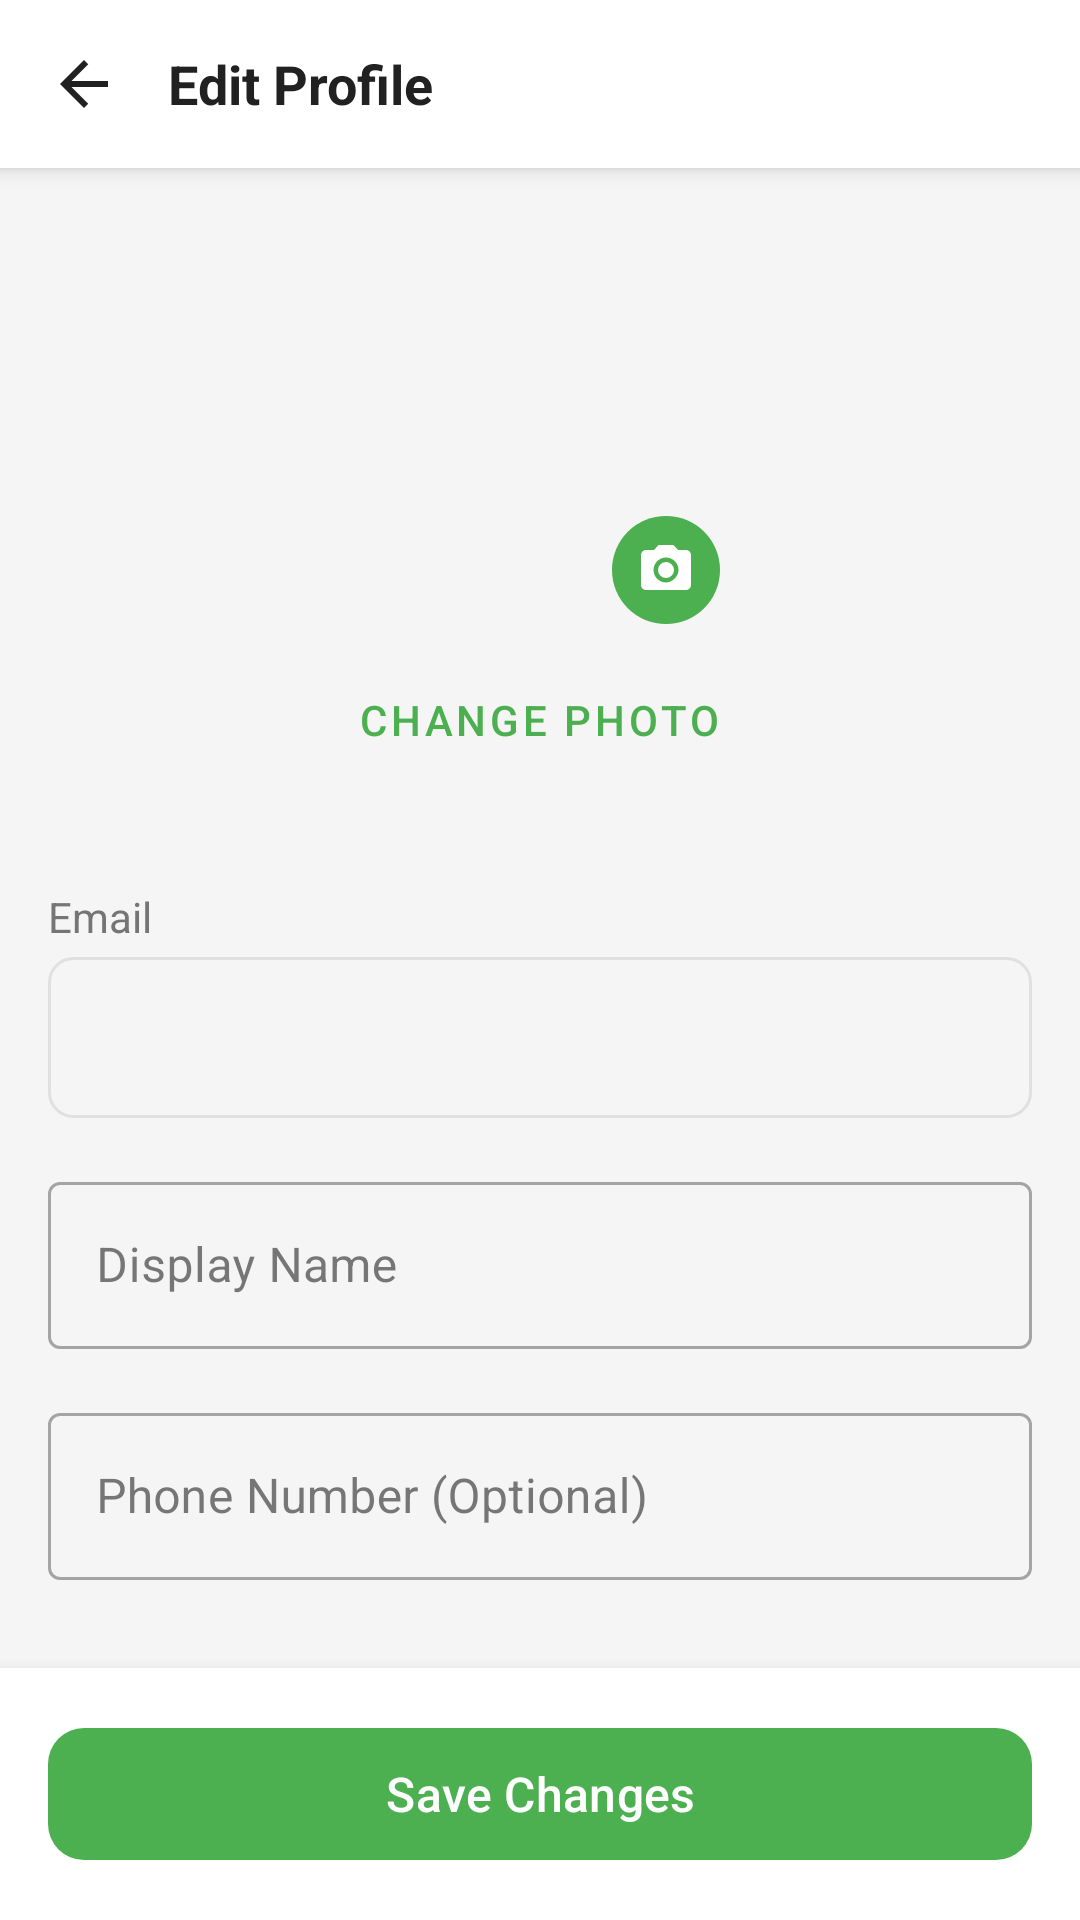

This screen was rendered from an Android layout file. Write that file and the resources it references.
<!-- AndroidManifest.xml: application theme Theme.Back2Me -->
<!-- res/layout/activity_edit_profile.xml -->
<?xml version="1.0" encoding="utf-8"?>
<LinearLayout xmlns:android="http://schemas.android.com/apk/res/android"
    xmlns:app="http://schemas.android.com/apk/res-auto"
    android:layout_width="match_parent"
    android:layout_height="match_parent"
    android:background="?android:colorBackground"
    android:orientation="vertical">

    
    <LinearLayout
        android:layout_width="match_parent"
        android:layout_height="56dp"
        android:background="?colorSurface"
        android:elevation="4dp"
        android:gravity="center_vertical"
        android:paddingHorizontal="8dp">

        <ImageButton
            android:id="@+id/back_button"
            android:layout_width="40dp"
            android:layout_height="40dp"
            android:background="?attr/selectableItemBackgroundBorderless"
            android:src="@drawable/ic_arrow_back"
            app:tint="?android:textColorPrimary"
            android:contentDescription="@string/back" />

        <TextView
            android:layout_width="0dp"
            android:layout_height="wrap_content"
            android:layout_marginStart="8dp"
            android:layout_weight="1"
            android:text="@string/edit_profile"
            android:textColor="?android:textColorPrimary"
            android:textSize="18sp"
            android:textStyle="bold" />
    </LinearLayout>

    <androidx.core.widget.NestedScrollView
        android:layout_width="match_parent"
        android:layout_height="0dp"
        android:layout_weight="1">

        <LinearLayout
            android:layout_width="match_parent"
            android:layout_height="wrap_content"
            android:orientation="vertical"
            android:padding="16dp">

            
            <LinearLayout
                android:layout_width="match_parent"
                android:layout_height="wrap_content"
                android:gravity="center"
                android:orientation="vertical"
                android:padding="16dp">

                <FrameLayout
                    android:layout_width="120dp"
                    android:layout_height="120dp">

                    <com.google.android.material.imageview.ShapeableImageView
                        android:id="@+id/image_profile"
                        android:layout_width="120dp"
                        android:layout_height="120dp"
                        android:src="@drawable/ic_profile_circle"
                        android:scaleType="centerCrop"
                        android:background="@color/lightGray"
                        app:shapeAppearanceOverlay="@style/CircleImageView" />

                    
                    <FrameLayout
                        android:layout_width="36dp"
                        android:layout_height="36dp"
                        android:layout_gravity="bottom|end"
                        android:background="@drawable/circle_primary">

                        <ImageView
                            android:layout_width="20dp"
                            android:layout_height="20dp"
                            android:layout_gravity="center"
                            android:src="@drawable/ic_camera"
                            app:tint="@android:color/white" />
                    </FrameLayout>
                </FrameLayout>

                <com.google.android.material.button.MaterialButton
                    android:id="@+id/button_change_photo"
                    style="@style/Widget.MaterialComponents.Button.TextButton"
                    android:layout_width="wrap_content"
                    android:layout_height="wrap_content"
                    android:layout_marginTop="8dp"
                    android:text="@string/change_photo"
                    android:textColor="?colorPrimary" />
            </LinearLayout>

            
            <TextView
                android:layout_width="wrap_content"
                android:layout_height="wrap_content"
                android:layout_marginTop="16dp"
                android:text="@string/email"
                android:textColor="?android:textColorSecondary"
                android:textSize="14sp" />

            <TextView
                android:id="@+id/text_email"
                android:layout_width="match_parent"
                android:layout_height="wrap_content"
                android:layout_marginTop="4dp"
                android:background="@drawable/bg_input_disabled"
                android:padding="16dp"
                android:textColor="?android:textColorSecondary"
                android:textSize="16sp" />

            
            <com.google.android.material.textfield.TextInputLayout
                android:layout_width="match_parent"
                android:layout_height="wrap_content"
                android:layout_marginTop="16dp"
                android:hint="@string/display_name"
                style="@style/Widget.MaterialComponents.TextInputLayout.OutlinedBox">

                <com.google.android.material.textfield.TextInputEditText
                    android:id="@+id/edit_display_name"
                    android:layout_width="match_parent"
                    android:layout_height="wrap_content"
                    android:inputType="textPersonName" />
            </com.google.android.material.textfield.TextInputLayout>

            
            <com.google.android.material.textfield.TextInputLayout
                android:layout_width="match_parent"
                android:layout_height="wrap_content"
                android:layout_marginTop="16dp"
                android:hint="@string/phone_number"
                style="@style/Widget.MaterialComponents.TextInputLayout.OutlinedBox">

                <com.google.android.material.textfield.TextInputEditText
                    android:id="@+id/edit_phone"
                    android:layout_width="match_parent"
                    android:layout_height="wrap_content"
                    android:inputType="phone" />
            </com.google.android.material.textfield.TextInputLayout>

        </LinearLayout>
    </androidx.core.widget.NestedScrollView>

    
    <LinearLayout
        android:layout_width="match_parent"
        android:layout_height="wrap_content"
        android:background="?colorSurface"
        android:elevation="8dp"
        android:orientation="vertical"
        android:padding="16dp">

        <com.google.android.material.button.MaterialButton
            android:id="@+id/button_save"
            android:layout_width="match_parent"
            android:layout_height="52dp"
            android:text="@string/save_changes"
            android:textSize="16sp"
            app:backgroundTint="?colorPrimary"
            app:cornerRadius="12dp" />

        <ProgressBar
            android:id="@+id/progress_bar"
            android:layout_width="wrap_content"
            android:layout_height="wrap_content"
            android:layout_gravity="center"
            android:layout_marginTop="8dp"
            android:visibility="gone" />
    </LinearLayout>
</LinearLayout>
<!-- resources referenced by this layout -->
<resources>
  <color name="lightGray">#F5F5F5</color>
  <!-- drawable bg_input_disabled (drawable) -->
  <?xml version="1.0" encoding="utf-8"?>
  <shape xmlns:android="http://schemas.android.com/apk/res/android"
      android:shape="rectangle">
      <solid android:color="@color/lightGray" />
      <corners android:radius="8dp" />
      <stroke
          android:width="1dp"
          android:color="@color/divider" />
  </shape>
  <!-- drawable circle_primary (drawable) -->
  <?xml version="1.0" encoding="utf-8"?>
  <shape xmlns:android="http://schemas.android.com/apk/res/android"
      android:shape="oval">
      <solid android:color="@color/primaryBlue" />
  </shape>
  <!-- drawable ic_arrow_back (drawable) -->
  <vector xmlns:android="http://schemas.android.com/apk/res/android"
      android:width="24dp"
      android:height="24dp"
      android:viewportWidth="24"
      android:viewportHeight="24"
      android:tint="#000000"
      android:autoMirrored="true">
      <path
          android:fillColor="@android:color/white"
          android:pathData="M20,11H7.83l5.59,-5.59L12,4l-8,8 8,8 1.41,-1.41L7.83,13H20v-2z"/>
  </vector>
  <!-- drawable ic_camera (drawable) -->
  <vector xmlns:android="http://schemas.android.com/apk/res/android"
      android:width="24dp"
      android:height="24dp"
      android:viewportWidth="24"
      android:viewportHeight="24"
      android:tint="#000000">
      <path
          android:fillColor="@android:color/white"
          android:pathData="M12,12m-3.2,0a3.2,3.2 0,1 1,6.4 0a3.2,3.2 0,1 1,-6.4 0"/>
      <path
          android:fillColor="@android:color/white"
          android:pathData="M9,2L7.17,4H4c-1.1,0 -2,0.9 -2,2v12c0,1.1 0.9,2 2,2h16c1.1,0 2,-0.9 2,-2V6c0,-1.1 -0.9,-2 -2,-2h-3.17L15,2H9zM12,17c-2.76,0 -5,-2.24 -5,-5s2.24,-5 5,-5 5,2.24 5,5 -2.76,5 -5,5z"/>
  </vector>
  <string name="back">Back</string>
  <string name="change_photo">Change Photo</string>
  <string name="display_name">Display Name</string>
  <string name="edit_profile">Edit Profile</string>
  <string name="email">Email</string>
  <string name="phone_number">Phone Number (Optional)</string>
  <string name="save_changes">Save Changes</string>
  <style name="CircleImageView" parent="">
          <item name="cornerFamily">rounded</item>
          <item name="cornerSize">50%</item>
      </style>
  <style name="Theme.Back2Me" parent="Theme.Material3.Light.NoActionBar">
          
          <item name="colorPrimary">@color/primaryBlue</item>
          <item name="colorPrimaryDark">@color/primaryBlueDark</item>
          <item name="colorAccent">@color/accentBlue</item>
  
  
          
          <item name="android:colorBackground">@color/backgroundColor</item>
          <item name="colorSurface">@color/cardBackground</item>
  
          
          <item name="colorOnPrimary">@color/white</item>
          <item name="colorOnSurface">@color/textPrimary</item>
  
          
          <item name="android:textColorPrimary">@color/textPrimary</item>
          <item name="android:textColorSecondary">@color/textSecondary</item>
          <item name="android:textColorHint">@color/textHint</item>
  
          
          <item name="android:statusBarColor">@color/primaryBlue</item>
          <item name="android:windowLightStatusBar">false</item>
      </style>
  <color name="divider">#E0E0E0</color>
  <color name="primaryBlue">#4CAF50</color>
  <color name="primaryBlueDark">#2E7D32</color>
  <color name="accentBlue">#00C853</color>
  <color name="backgroundColor">#F5F5F5</color>
  <color name="cardBackground">#FFFFFF</color>
  <color name="white">#FFFFFF</color>
  <color name="textPrimary">#212121</color>
  <color name="textSecondary">#757575</color>
  <color name="textHint">#9E9E9E</color>
</resources>
